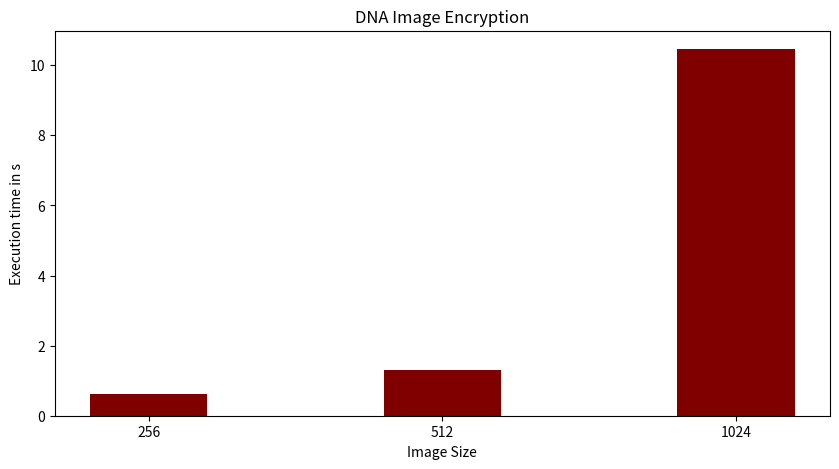

Here is the Python script that generated this plot:
import numpy as np
import matplotlib.pyplot as plt
 
  
# creating the dataset
data = {'256':0.63, '512':1.31, '1024':10.46}
courses = list(data.keys())
values = list(data.values())
  
fig = plt.figure(figsize = (10, 5))
 
# creating the bar plot
plt.bar(courses, values, color ='maroon',
        width = 0.4)
 
plt.xlabel("Image Size")
plt.ylabel("Execution time in s")
plt.title("DNA Image Encryption")
plt.show()